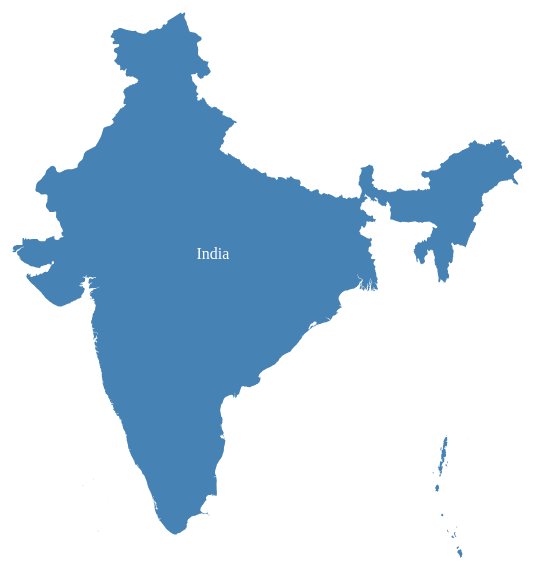
D3 v3 page, settled after 360 driven frames (6 s of simulated time); the page loaded 1 data file(s).


		
		
	
		d3.json('custom.geo.json', function(data){
			var width = 700;
			var height = 700;
			
		
			var canvas = d3.select('body').append('svg')
							.attr('width', width)
							.attr('height', height)
					
			
			console.log(data);
			var group = canvas.selectAll('g')
						.data(data.features)
						.enter()
						.append('g')
//						.attr('transform','translate(-100,20)')
			
			var projection = d3.geo.mercator().scale(1000).translate([-1100, 750]);
			var path = d3.geo.path().projection(projection);
			
			
			var area = group.append('path')
						.attr('d', path)
						.attr('class','area')
						.attr('fill', 'steelblue');
			
			var text = group.append('text')
						.text(function(d){return d.properties.ABBREV})
						.attr('text-anchor','middle')
						.attr('fill','white')
						.attr('x', function(d){ return path.centroid(d)[0];})
						.attr('y', function(d){ return path.centroid(d)[1];})
			
		});
		
		
		
	

### data: custom.geo.json
{
 "type": "FeatureCollection",
 "features": [
  {
   "type": "Feature",
   "properties": {
    "scalerank": 0,
    "featurecla": "Admin-0 country",
    "LABELRANK": 2,
    "SOVEREIGNT": "India",
    "SOV_A3": "IND",
    "ADM0_DIF": 0,
    "LEVEL": 2,
    "TYPE": "Sovereign country",
    "ADMIN": "India",
    "ADM0_A3": "IND",
    "GEOU_DIF": 0,
    "GEOUNIT": "India",
    "GU_A3": "IND",
    "SU_DIF": 0,
    "SUBUNIT": "India",
    "SU_A3": "IND",
    "BRK_DIFF": 0,
    "NAME": "India",
    "NAME_LONG": "India",
    "BRK_A3": "IND",
    "BRK_NAME": "India",
    "BRK_GROUP": null,
    "ABBREV": "India",
    "POSTAL": "IND",
    "FORMAL_EN": "Republic of India",
    "FORMAL_FR": null,
    "NOTE_ADM0": null,
    "NOTE_BRK": null,
    "NAME_SORT": "India",
    "NAME_ALT": null,
    "MAPCOLOR7": 1,
    "MAPCOLOR8": 3,
    "MAPCOLOR9": 2,
    "MAPCOLOR13": 2,
    "POP_EST": 1166079217,
    "GDP_MD_EST": 3297000,
    "POP_YEAR": -99,
    "LASTCENSUS": 2011,
    "GDP_YEAR": -99,
    "ECONOMY": "3. Emerging region: BRIC",
    "...": "25 more keys"
   },
   "geometry": {
    "type": "MultiPolygon",
    "coordinates": "[... 35 items]"
   }
  }
 ]
}